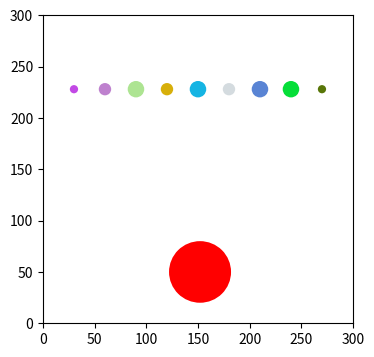

Here is the Python script that generated this plot:
# Prog-02: Elastic Collision
# [redacted]

import math
import random
from matplotlib import pyplot as plt
from matplotlib import animation, rc

WIDTH, HEIGHT = 300, 300

class Ball(plt.Circle) :
    def __init__(self, r=None, xy=None,
                 v=None, color=None):
        if r == None: 
            r = random.randint(4, 10)
        if xy == None:
            x = random.randint(r, WIDTH-r)
            y = random.randint(r, HEIGHT-r)
            xy = (x,y)
        if v == None:
            dx = -5 + random.random()*10
            dy = -5 + random.random()*10
            v = (dx,dy)
        self.v = v
        if color == None: 
            color = [random.random() for i in range(3)]
        super().__init__(xy, radius=r, facecolor=color)

def update_v_if_collide(b1, b2):
    x1, y1 = b1.center
    x2, y2 = b2.center
    r1 = b1.radius
    r2 = b2.radius
    v1x, v1y = b1.v
    v2x, v2y = b2.v
    dx = x1 - x2
    dy = y1 - y2
    t = dx**2 + dy**2 - (r1+r2)**2
    if t <= 0:
        if t < 0:
            x1 -= v1x; y1 -= v1y
            x2 -= v2x; y2 -= v1y
        b1.v, b2.v = update_v(x1, y1, r1, v1x, v1y,
                              x2, y2, r2, v2x, v2y)

def update_v(x1, y1, r1, v1x, v1y, 
             x2, y2, r2, v2x, v2y):

    # the 2d-collision equations can be found at
    # https://en.wikipedia.org/wiki/Elastic_collision

    
    # insert your code here
    
    angle1 = math.atan2(v1y,v1x)
    angle2 = math.atan2(v2y,v2x)
    phi = math.atan2(y1-y2,x1-x2)
    m1 = r1**2
    m2 = r2**2
    v1 = (v1x**2+v1y**2)**(1/2)
    v2 = (v2x**2+v2y**2)**(1/2)
    v1_x = (v1*math.cos(angle1-phi)*(m1-m2)+2*m2*v2*math.cos(angle2-phi))*math.cos(phi)/(m1+m2)+v1*math.sin(angle1-phi)*math.cos(phi+math.pi/2)
    v1_y = (v1*math.cos(angle1-phi)*(m1-m2)+2*m2*v2*math.cos(angle2-phi))*math.sin(phi)/(m1+m2)+v1*math.sin(angle1-phi)*math.sin(phi+math.pi/2)
    v2_x = (v2*math.cos(angle2-phi)*(m2-m1)+2*m1*v1*math.cos(angle1-phi))*math.cos(phi)/(m2+m1)+v2*math.sin(angle2-phi)*math.cos(phi+math.pi/2)
    v2_y = (v2*math.cos(angle2-phi)*(m2-m1)+2*m1*v1*math.cos(angle1-phi))*math.sin(phi)/(m2+m1)+v2*math.sin(angle2-phi)*math.sin(phi+math.pi/2)
    
    return (v1_x, v1_y), (v2_x, v2_y)

def move(ball):
    x, y = ball.center
    vx, vy = ball.v
    r = ball.radius
    x += vx
    y += vy
    if not (r <= x <= WIDTH-r):
        vx *= -1
        x += vx
        if x-r < 0: x = r
        if x+r > WIDTH: x = WIDTH-r
    if not (r <= y <= HEIGHT-r):
        vy *= -1
        y += vy
        if y-r < 0: y = r
        if y+r > HEIGHT: y = HEIGHT-r
    ball.center = (x,y)
    ball.v = (vx,vy)

def total_Ek():
    sum_Ek = sum(0.5*(balls[i].radius**2 *
                      (balls[i].v[0]**2 + balls[i].v[1]**2))
                  for i in range(len(balls)))
    return sum_Ek

def animate(i):
    for i in range(len(balls)):
        move(balls[i])
    print(total_Ek())        
    for i in range(len(balls)):
        for j in range(i+1, len(balls)):
            update_v_if_collide(balls[i], balls[j])
    return balls

#--------------------------------------------------
fig, ax = plt.subplots()
fig.set_size_inches(4,4)
ax.set_xlim((0, WIDTH))
ax.set_ylim((0, HEIGHT))

balls = []
n = 9
for i in range(n):
    b = Ball(xy = ((i+1)*WIDTH/(n+1), HEIGHT-70), v=(0,-1))
    balls.append(b)
    ax.add_patch(b)
b = Ball(xy=(WIDTH/2, 40), r=30, v=(1,5), color='red')
balls.append(b)
ax.add_patch(b)
anim = animation.FuncAnimation(fig, animate, 
                               frames=None,
                               interval=30,
                               blit=True)
plt.show()